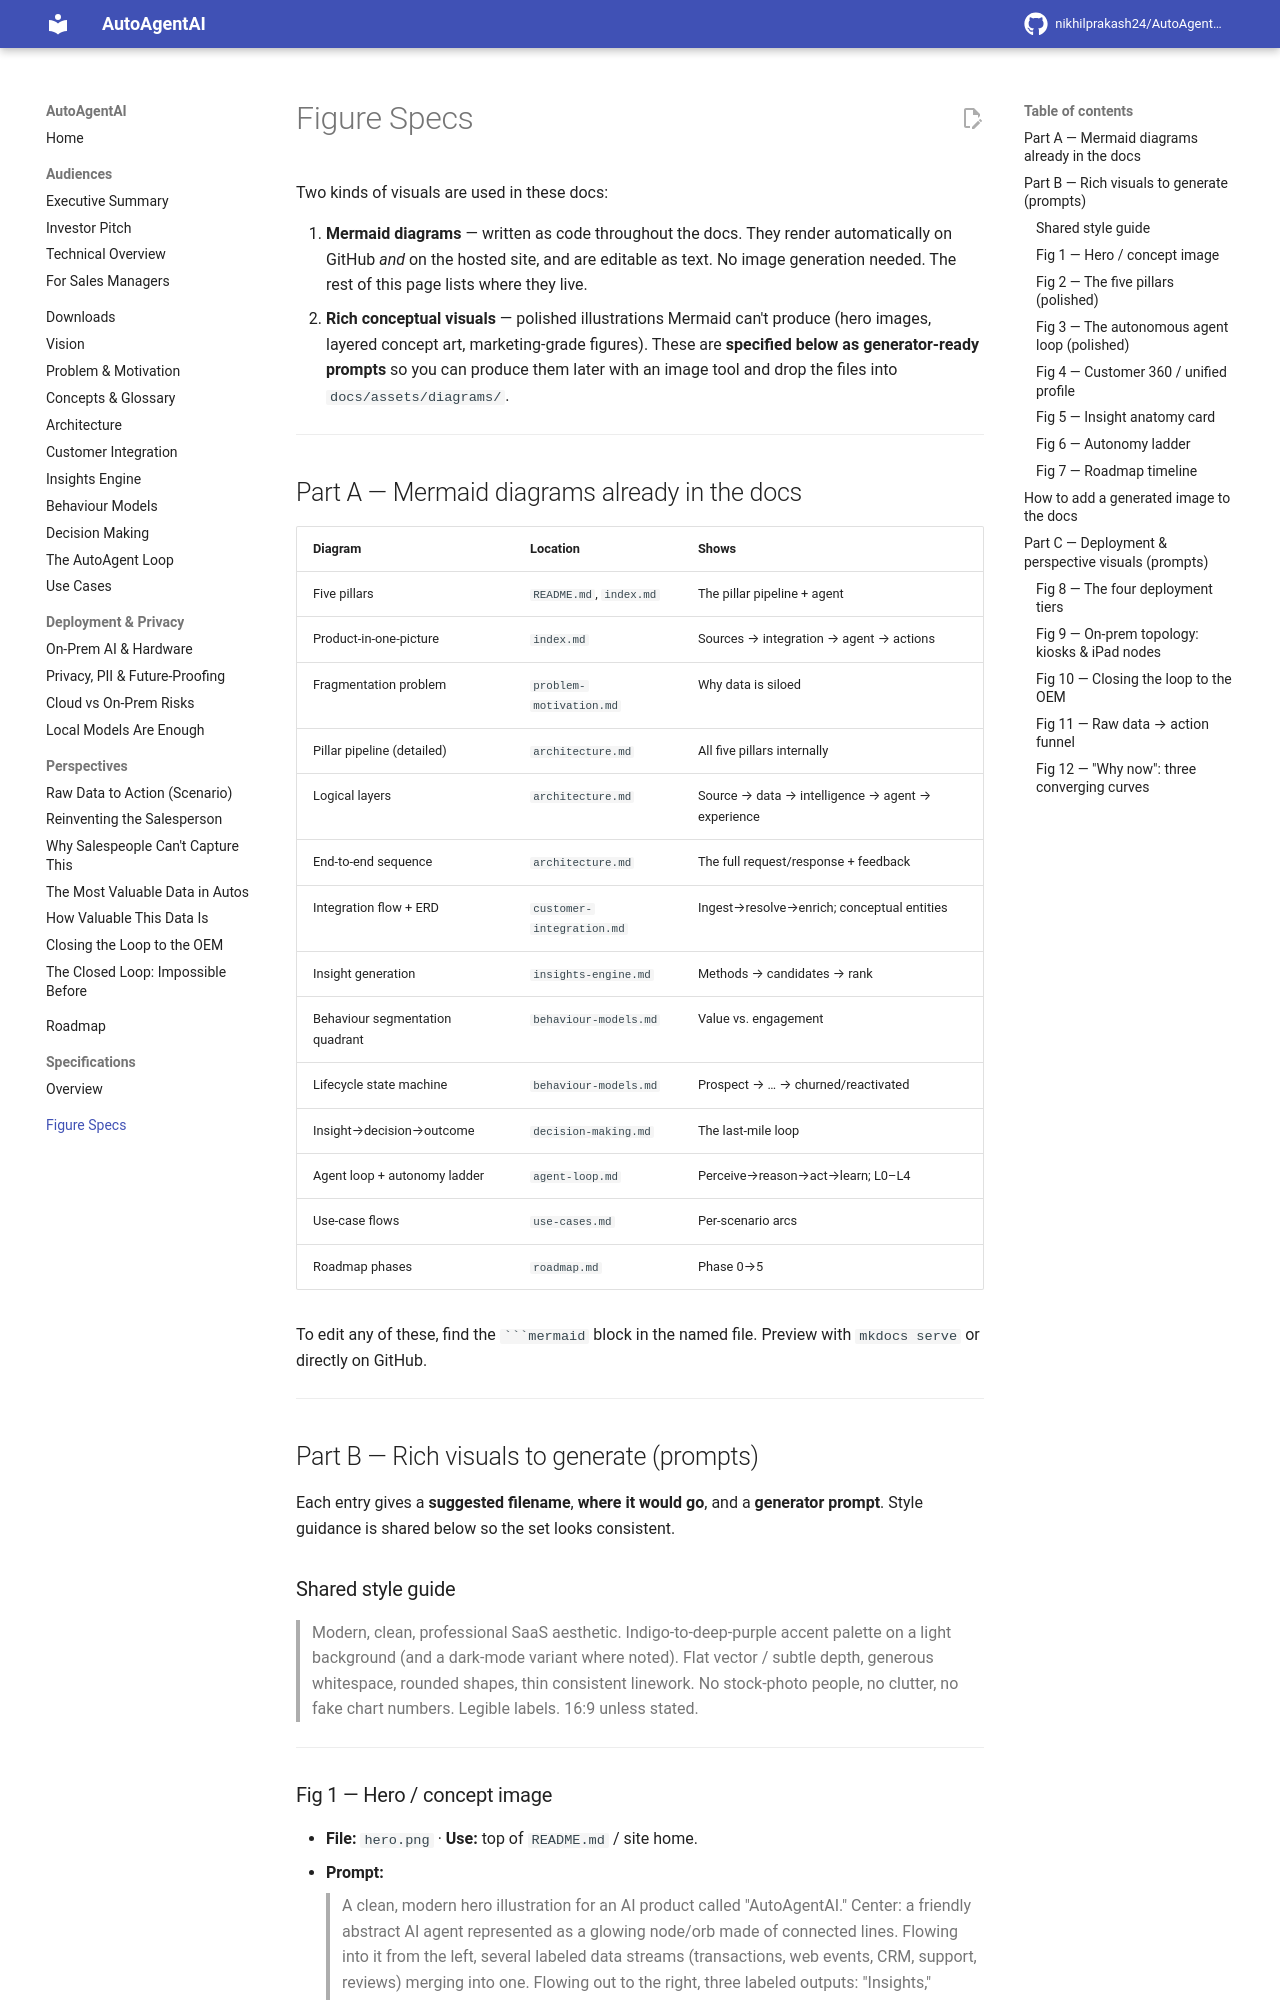

repository: nikhilprakash24/AutoAgentAI-consumerDataIntegrationAndCollection · page: assets/diagrams/FIGURE_SPECS/index.html · generator: mkdocs

# Figure Specs

Two kinds of visuals are used in these docs:

1. **Mermaid diagrams** — written as code throughout the docs. They render
   automatically on GitHub *and* on the hosted site, and are editable as text. No
   image generation needed. The rest of this page lists where they live.
2. **Rich conceptual visuals** — polished illustrations Mermaid can't produce (hero
   images, layered concept art, marketing-grade figures). These are **specified
   below as generator-ready prompts** so you can produce them later with an image
   tool and drop the files into `docs/assets/diagrams/`.

---

## Part A — Mermaid diagrams already in the docs

| Diagram | Location | Shows |
|---|---|---|
| Five pillars | `README.md`, `index.md` | The pillar pipeline + agent |
| Product-in-one-picture | `index.md` | Sources → integration → agent → actions |
| Fragmentation problem | `problem-motivation.md` | Why data is siloed |
| Pillar pipeline (detailed) | `architecture.md` | All five pillars internally |
| Logical layers | `architecture.md` | Source → data → intelligence → agent → experience |
| End-to-end sequence | `architecture.md` | The full request/response + feedback |
| Integration flow + ERD | `customer-integration.md` | Ingest→resolve→enrich; conceptual entities |
| Insight generation | `insights-engine.md` | Methods → candidates → rank |
| Behaviour segmentation quadrant | `behaviour-models.md` | Value vs. engagement |
| Lifecycle state machine | `behaviour-models.md` | Prospect → … → churned/reactivated |
| Insight→decision→outcome | `decision-making.md` | The last-mile loop |
| Agent loop + autonomy ladder | `agent-loop.md` | Perceive→reason→act→learn; L0–L4 |
| Use-case flows | `use-cases.md` | Per-scenario arcs |
| Roadmap phases | `roadmap.md` | Phase 0→5 |

To edit any of these, find the ` ```mermaid ` block in the named file. Preview with
`mkdocs serve` or directly on GitHub.

---

## Part B — Rich visuals to generate (prompts)

Each entry gives a **suggested filename**, **where it would go**, and a
**generator prompt**. Style guidance is shared below so the set looks consistent.

### Shared style guide

> Modern, clean, professional SaaS aesthetic. Indigo-to-deep-purple accent palette
> on a light background (and a dark-mode variant where noted). Flat vector / subtle
> depth, generous whitespace, rounded shapes, thin consistent linework. No
> stock-photo people, no clutter, no fake chart numbers. Legible labels. 16:9 unless
> stated.

---

### Fig 1 — Hero / concept image
- **File:** `hero.png` · **Use:** top of `README.md` / site home.
- **Prompt:**
  > A clean, modern hero illustration for an AI product called "AutoAgentAI." Center:
  > a friendly abstract AI agent represented as a glowing node/orb made of connected
  > lines. Flowing into it from the left, several labeled data streams (transactions,
  > web events, CRM, support, reviews) merging into one. Flowing out to the right,
  > three labeled outputs: "Insights," "Decisions," "Actions." Indigo-to-purple
  > gradient accents on a light background, flat vector style, lots of whitespace,
  > subtle glow. 16:9.
